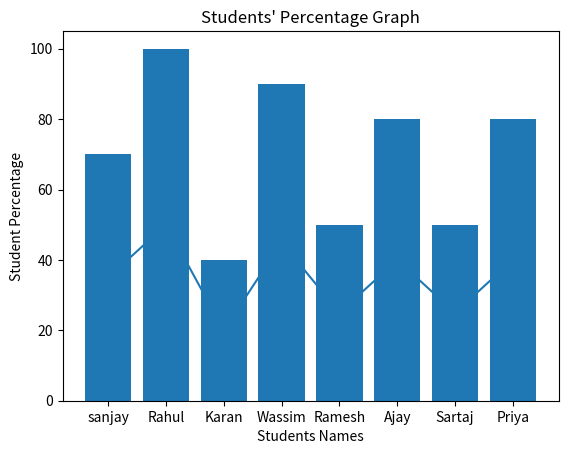

The matplotlib source for this figure:
import matplotlib.pyplot as plt

students_names=["sanjay","Rahul", "Karan","Wassim", "Ramesh", "Ajay", "Sartaj", "Priya"]
students_marks=[35,50,20,45,25,40,25,40]

marks_perc=[]
for x in students_marks:
        res = (x/50)*100
        marks_perc.append(res)

print(marks_perc)

def marks_line():
    plt.plot(students_names, students_marks)
    plt.title("Students Marks Graph")
    plt.xlabel("Students Names")
    plt.ylabel("Students Marks")
    plt.show()

marks_line()

def percentage_bar_chart():
    plt.bar(students_names, marks_perc)
    plt.title("Students' Percentage Graph")
    plt.xlabel("Students Names")
    plt.ylabel("Student Percentage")
    plt.show()

percentage_bar_chart()